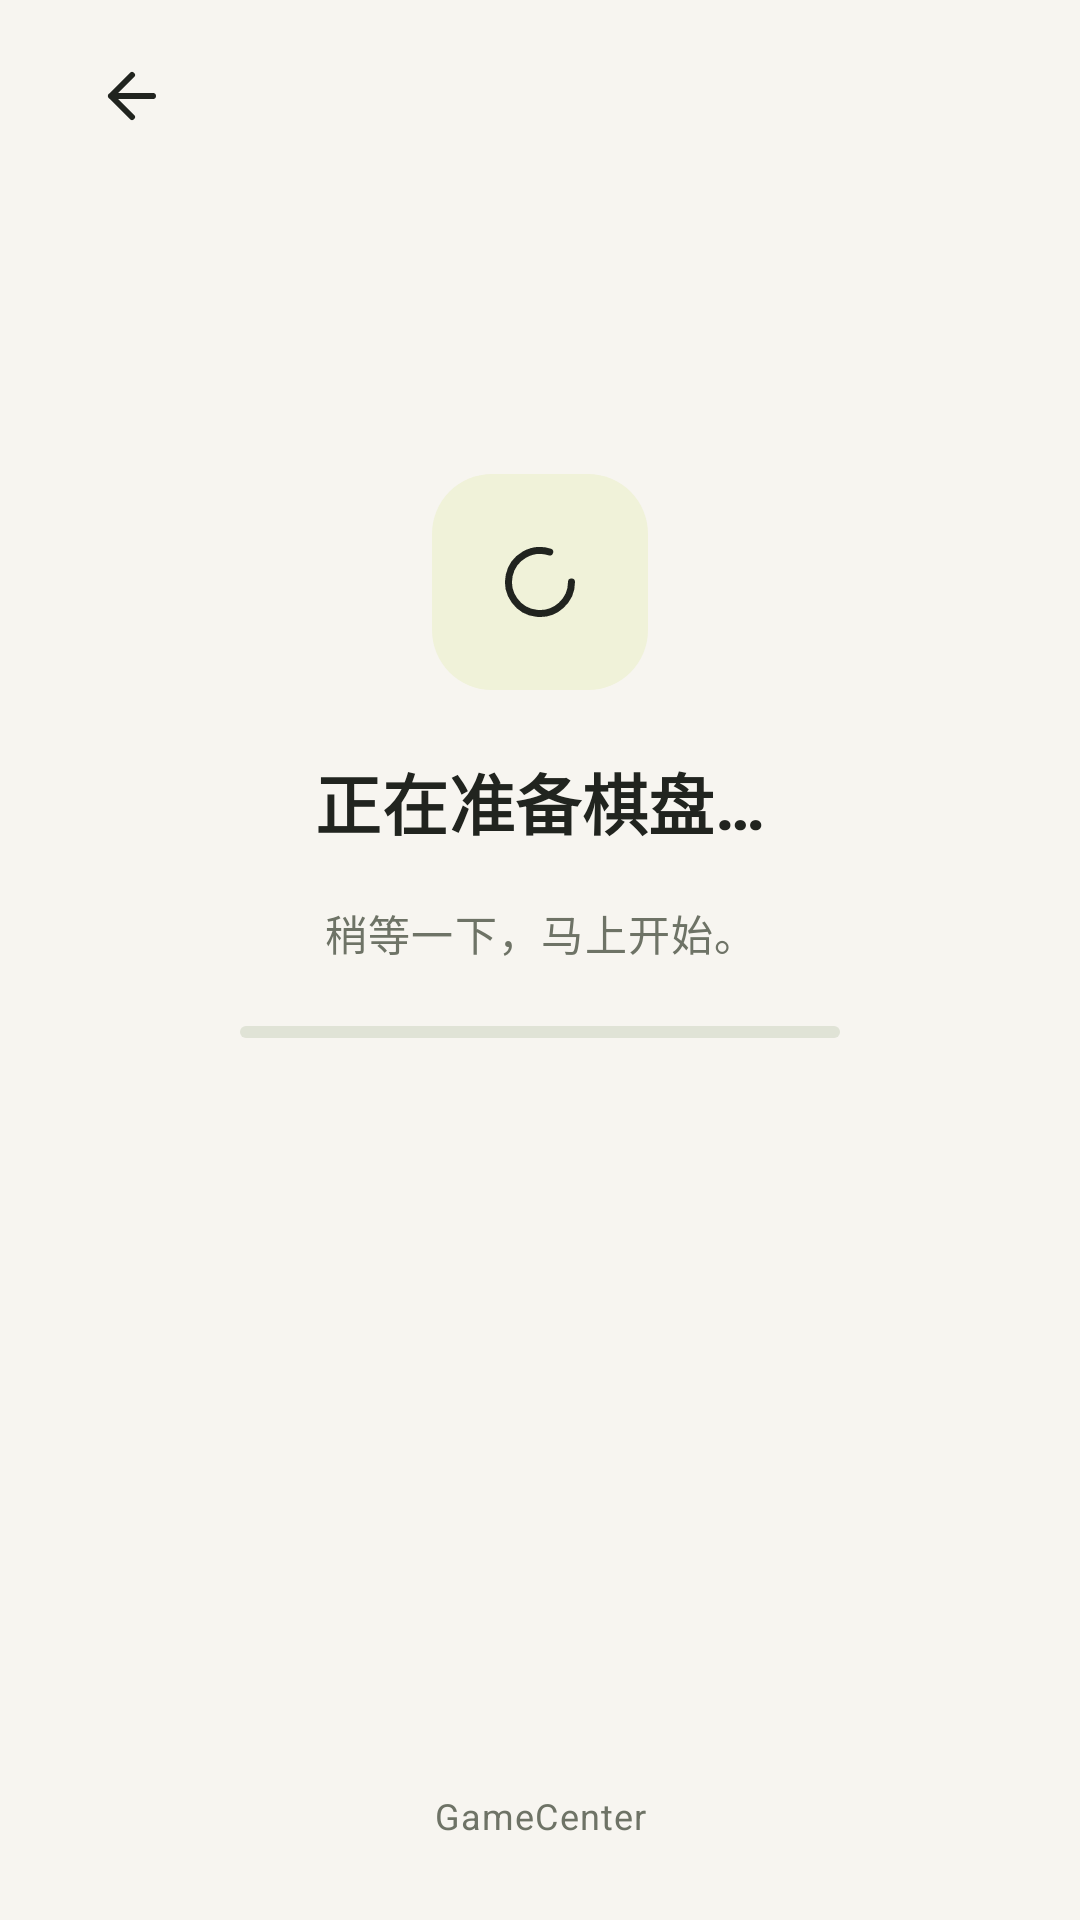

Reconstruct the res/layout file that produces this screen, plus the resources it refers to.
<!-- AndroidManifest.xml: application theme Theme.GameCenter -->
<!-- res/layout/activity_game.xml -->
<?xml version="1.0" encoding="utf-8"?>
<FrameLayout xmlns:android="http://schemas.android.com/apk/res/android"
    android:id="@+id/game_root"
    android:layout_width="match_parent"
    android:layout_height="match_parent"
    android:background="@color/background">

    <LinearLayout
        android:id="@+id/game_content"
        android:layout_width="match_parent"
        android:layout_height="match_parent"
        android:orientation="vertical"
        android:paddingStart="20dp"
        android:paddingTop="8dp"
        android:paddingEnd="20dp"
        android:paddingBottom="0dp">

        <LinearLayout
            android:id="@+id/game_toolbar"
            android:layout_width="match_parent"
            android:layout_height="48dp"
            android:gravity="center_vertical"
            android:orientation="horizontal">

            <ImageButton
                android:id="@+id/game_back"
                android:layout_width="48dp"
                android:layout_height="48dp"
                android:background="?attr/selectableItemBackgroundBorderless"
                android:contentDescription="@string/back_to_games"
                android:padding="12dp"
                android:src="@drawable/ic_arrow_left" />

            <TextView
                android:id="@+id/game_title"
                style="@style/GameCenter.Text.Title"
                android:layout_width="0dp"
                android:layout_height="36dp"
                android:layout_weight="1"
                android:gravity="center_vertical" />
        </LinearLayout>

        <FrameLayout
            android:id="@+id/game_stage"
            android:layout_width="match_parent"
            android:layout_height="0dp"
            android:layout_weight="1">

            <WebView
                android:id="@+id/web_view"
                android:layout_width="match_parent"
                android:layout_height="match_parent"
                android:background="@color/pistachio"
                android:visibility="gone" />

            <FrameLayout
                android:id="@+id/loading_state"
                android:layout_width="match_parent"
                android:layout_height="match_parent"
                android:visibility="visible">

                <LinearLayout
                    android:layout_width="match_parent"
                    android:layout_height="wrap_content"
                    android:layout_gravity="center"
                    android:layout_marginBottom="96dp"
                    android:gravity="center_horizontal"
                    android:orientation="vertical">

                    <FrameLayout
                        android:layout_width="72dp"
                        android:layout_height="72dp"
                        android:background="@drawable/bg_pistachio">

                        <ImageView
                            android:id="@+id/loading_icon"
                            android:layout_width="28dp"
                            android:layout_height="28dp"
                            android:layout_gravity="center"
                            android:contentDescription="@null"
                            android:src="@drawable/ic_loader_circle" />
                    </FrameLayout>

                    <TextView
                        style="@style/GameCenter.Text.Section"
                        android:layout_width="match_parent"
                        android:layout_height="34dp"
                        android:layout_marginTop="20dp"
                        android:gravity="center"
                        android:text="@string/loading_heading" />

                    <TextView
                        style="@style/GameCenter.Text.Body"
                        android:layout_width="match_parent"
                        android:layout_height="22dp"
                        android:layout_marginTop="16dp"
                        android:gravity="center"
                        android:text="@string/loading_subtitle" />

                    <ProgressBar
                        android:id="@+id/loading_progress"
                        style="?android:attr/progressBarStyleHorizontal"
                        android:layout_width="200dp"
                        android:layout_height="4dp"
                        android:layout_marginTop="20dp"
                        android:max="100"
                        android:progress="0"
                        android:progressDrawable="@drawable/progress_loading" />
                </LinearLayout>

                <TextView
                    style="@style/GameCenter.Text.Caption"
                    android:layout_width="match_parent"
                    android:layout_height="20dp"
                    android:layout_gravity="bottom"
                    android:layout_marginBottom="24dp"
                    android:gravity="center"
                    android:text="@string/loading_brand" />
            </FrameLayout>

            <FrameLayout
                android:id="@+id/error_state"
                android:layout_width="match_parent"
                android:layout_height="match_parent"
                android:visibility="gone">

                <LinearLayout
                    android:layout_width="match_parent"
                    android:layout_height="wrap_content"
                    android:layout_gravity="center"
                    android:layout_marginBottom="112dp"
                    android:gravity="center_horizontal"
                    android:orientation="vertical">

                    <FrameLayout
                        android:layout_width="72dp"
                        android:layout_height="72dp"
                        android:background="@drawable/bg_peach">

                        <ImageView
                            android:layout_width="28dp"
                            android:layout_height="28dp"
                            android:layout_gravity="center"
                            android:contentDescription="@null"
                            android:src="@drawable/ic_wifi_off" />
                    </FrameLayout>

                    <TextView
                        style="@style/GameCenter.Text.Section"
                        android:layout_width="match_parent"
                        android:layout_height="34dp"
                        android:layout_marginTop="20dp"
                        android:gravity="center"
                        android:text="@string/load_error" />

                    <TextView
                        style="@style/GameCenter.Text.Body"
                        android:layout_width="match_parent"
                        android:layout_height="44dp"
                        android:layout_marginTop="16dp"
                        android:gravity="center"
                        android:text="@string/load_error_hint" />
                </LinearLayout>

                <LinearLayout
                    android:layout_width="match_parent"
                    android:layout_height="wrap_content"
                    android:layout_gravity="bottom"
                    android:layout_marginBottom="24dp"
                    android:orientation="vertical">

                    <com.google.android.material.button.MaterialButton
                        android:id="@+id/retry"
                        style="@style/GameCenter.Button.Primary"
                        android:layout_width="match_parent"
                        android:layout_height="52dp"
                        android:text="@string/retry"
                        android:textAppearance="@style/GameCenter.Text.Button" />

                    <com.google.android.material.button.MaterialButton
                        android:id="@+id/error_return"
                        style="@style/GameCenter.Button.Secondary"
                        android:layout_width="match_parent"
                        android:layout_height="52dp"
                        android:layout_marginTop="16dp"
                        android:text="@string/back_to_games"
                        android:textAppearance="@style/GameCenter.Text.Button" />
                </LinearLayout>
            </FrameLayout>
        </FrameLayout>
    </LinearLayout>
</FrameLayout>
<!-- resources referenced by this layout -->
<resources>
  <color name="background">#FFF7F5F0</color>
  <color name="pistachio">#FFF0F2D9</color>
  <!-- drawable bg_peach (drawable) -->
  <shape xmlns:android="http://schemas.android.com/apk/res/android">
      <solid android:color="@color/peach" />
      <corners android:radius="20dp" />
  </shape>
  <!-- drawable bg_pistachio (drawable) -->
  <shape xmlns:android="http://schemas.android.com/apk/res/android">
      <solid android:color="@color/pistachio" />
      <corners android:radius="20dp" />
  </shape>
  <!-- drawable ic_arrow_left (drawable) -->
  <vector xmlns:android="http://schemas.android.com/apk/res/android"
      android:width="24dp"
      android:height="24dp"
      android:viewportWidth="24"
      android:viewportHeight="24">
      <path
          android:fillColor="@android:color/transparent"
          android:pathData="M12,19 L5,12 L12,5 M5,12 L19,12"
          android:strokeColor="@color/ink"
          android:strokeLineCap="round"
          android:strokeLineJoin="round"
          android:strokeWidth="2" />
  </vector>
  <string name="back_to_games">返回大厅</string>
  <string name="load_error">游戏暂时无法加载。</string>
  <string name="load_error_hint">请检查网络和网站地址后重试。</string>
  <string name="loading_brand">GameCenter</string>
  <string name="loading_heading">正在准备棋盘…</string>
  <string name="loading_subtitle">稍等一下，马上开始。</string>
  <string name="retry">重新加载</string>
  <style name="GameCenter.Text.Body" parent="TextAppearance.Material3.BodyLarge">
          <item name="android:fontFamily">sans-serif</item>
          <item name="android:textColor">@color/muted</item>
          <item name="android:textSize">14sp</item>
          <item name="android:includeFontPadding">false</item>
          <item name="android:lineHeight">21dp</item>
      </style>
  <style name="GameCenter.Text.Button" parent="TextAppearance.Material3.LabelLarge">
          <item name="android:fontFamily">sans-serif</item>
          <item name="android:textColor">@color/ink</item>
          <item name="android:textSize">16sp</item>
          <item name="android:textStyle">bold</item>
          <item name="android:includeFontPadding">false</item>
          <item name="android:lineHeight">24dp</item>
      </style>
  <style name="GameCenter.Text.Caption" parent="TextAppearance.Material3.BodySmall">
          <item name="android:fontFamily">sans-serif</item>
          <item name="android:textColor">@color/muted</item>
          <item name="android:textSize">12sp</item>
          <item name="android:includeFontPadding">false</item>
          <item name="android:lineHeight">18dp</item>
      </style>
  <style name="GameCenter.Text.Section" parent="TextAppearance.Material3.TitleMedium">
          <item name="android:fontFamily">sans-serif</item>
          <item name="android:textColor">@color/ink</item>
          <item name="android:textSize">22sp</item>
          <item name="android:textStyle">bold</item>
          <item name="android:includeFontPadding">false</item>
          <item name="android:lineHeight">33dp</item>
      </style>
  <style name="GameCenter.Text.Title" parent="TextAppearance.Material3.TitleLarge">
          <item name="android:fontFamily">sans-serif</item>
          <item name="android:textColor">@color/ink</item>
          <item name="android:textSize">24sp</item>
          <item name="android:textStyle">bold</item>
          <item name="android:includeFontPadding">false</item>
          <item name="android:lineHeight">36dp</item>
      </style>
  <style name="Theme.GameCenter" parent="Base.Theme.GameCenter" />
  <color name="peach">#FFFFF0E3</color>
  <color name="ink">#FF21241F</color>
  <color name="border">#FFE0E3D6</color>
  <color name="primary">#FFCCED5C</color>
  <color name="surface">#FFFFFFFF</color>
  <color name="muted">#FF6E7366</color>
  <color name="error">#FFA83324</color>
</resources>
